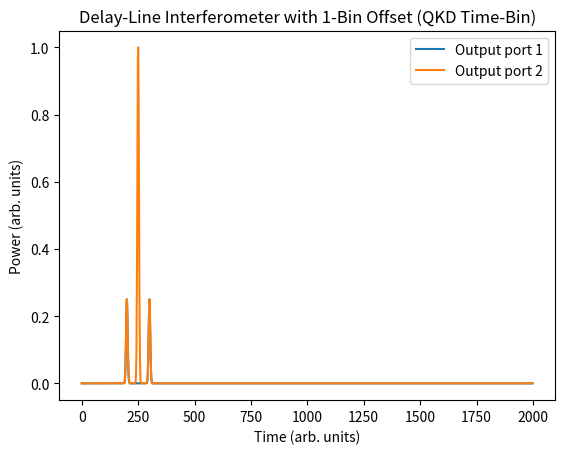

Recreate this plot in Python.
import numpy as np
import matplotlib.pyplot as plt

# -- Simulation parameters --
num_samples = 2000     # total time samples for the array
dt = 1.0               # arbitrary time step (can be 1 "bin" in simple discrete sense)
time = np.arange(num_samples) * dt

# We'll place an "early" pulse at index ~200, and a "late" pulse at index ~200 + bin_delay
bin_delay = 50         # number of samples between "early" and "late"
pulse_center_early = 200
pulse_center_late  = pulse_center_early + bin_delay

# Make a simple Gaussian-like pulse shape
pulse_width = 5.0
def gaussian_pulse(t, t0, width=5.0):
    return np.exp(-0.5*((t - t0)/width)**2)

# -- 1) Create input pulses (time-bin states) --
E_in = np.zeros(num_samples, dtype=complex)

# For demonstration, let's place two pulses: an "early" and a "late"
E_in += gaussian_pulse(time, pulse_center_early, pulse_width)
E_in += gaussian_pulse(time, pulse_center_late,  pulse_width)

# Convert these to amplitude (already amplitude in this example).
# If you only had power, you'd do: E_in = np.sqrt(P_in).

# -- 2) First directional coupler (50:50) --
# We'll say E1 = (E_in)/sqrt(2), E2 = i*(E_in)/sqrt(2).
# This is just one valid convention for a 50:50 coupler.
E1 = E_in / np.sqrt(2)
E2 = 1j * E_in / np.sqrt(2)

# -- 3) Long vs. Short arm --
#   short arm: E1 is unchanged (no delay)
#   long arm : E2 is delayed by 'bin_delay' samples
# Optionally add loss factor alpha if needed (alpha < 1).
alpha = 1.0  # no extra loss for simplicity
E2_delayed = alpha * np.roll(E2, bin_delay)  # shift in time by bin_delay

# -- 4) Second directional coupler (50:50) to recombine --
# One typical formula for a 50:50 coupler is:
#   E_out1 = (E1 + i*E2_delayed)/sqrt(2)
#   E_out2 = (E1 - i*E2_delayed)/sqrt(2)
E_out1 = (E1 + 1j * E2_delayed) / np.sqrt(2)
E_out2 = (E1 - 1j * E2_delayed) / np.sqrt(2)

# -- 5) Compute final power in each output vs. time --
P_out1 = np.abs(E_out1)**2
P_out2 = np.abs(E_out2)**2

# Plot the final output powers
plt.figure()
plt.plot(time, P_out1, label="Output port 1")
plt.plot(time, P_out2, label="Output port 2")
plt.xlabel("Time (arb. units)")
plt.ylabel("Power (arb. units)")
plt.title("Delay-Line Interferometer with 1-Bin Offset (QKD Time-Bin)")
plt.legend()
plt.show()
